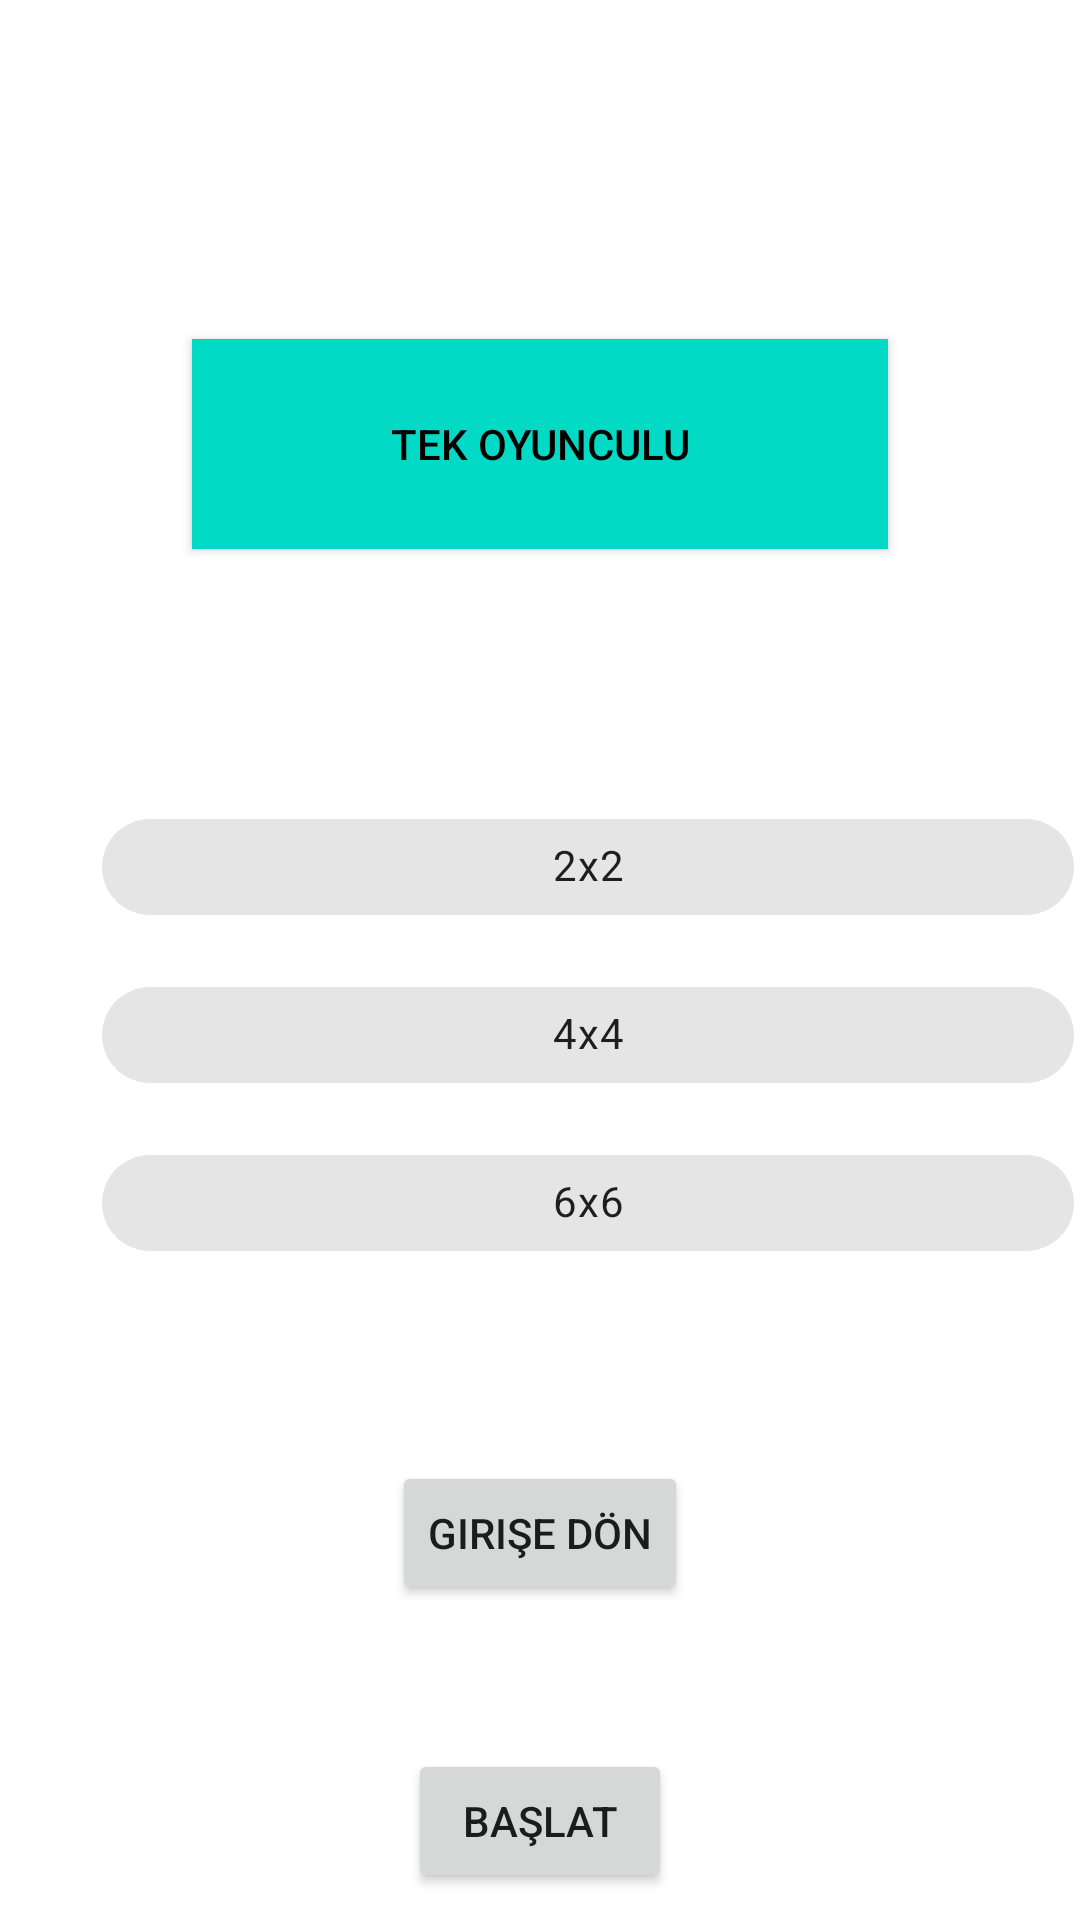

Here is an Android app screen rendered from its layout file. Give the layout XML and the strings, colors and styles it references.
<!-- AndroidManifest.xml: application theme Theme.Yazlab3 -->
<!-- res/layout/activity_giris_secenek.xml -->
<?xml version="1.0" encoding="utf-8"?>
<androidx.constraintlayout.widget.ConstraintLayout xmlns:android="http://schemas.android.com/apk/res/android"
    xmlns:app="http://schemas.android.com/apk/res-auto"
    xmlns:tools="http://schemas.android.com/tools"
    android:layout_width="match_parent"
    android:layout_height="match_parent"
    tools:context=".girisSecenek">

    <ToggleButton
        android:id="@+id/button_player_count"
        android:layout_width="232dp"
        android:layout_height="70dp"
        android:layout_marginTop="199dp"
        android:layout_marginBottom="82dp"
        android:background="@color/teal_200"
        android:text="ToggleButton"
        android:textColor="@color/black"
        android:textOff="Tek Oyunculu"
        android:textOn="Çok Oyunculu"
        app:layout_constraintBottom_toTopOf="@+id/chipGroup"
        app:layout_constraintEnd_toEndOf="parent"
        app:layout_constraintStart_toStartOf="parent"
        app:layout_constraintTop_toTopOf="parent" />

    <com.google.android.material.chip.ChipGroup
        android:id="@+id/chipGroup"
        android:layout_width="324dp"
        android:layout_height="174dp"
        android:layout_marginStart="34dp"
        android:layout_marginEnd="34dp"
        android:layout_marginBottom="144dp"
        app:singleSelection="true"
        app:chipSpacingVertical="8dp"
        app:layout_constraintBottom_toTopOf="@+id/button_start"
        app:layout_constraintEnd_toEndOf="parent"
        app:layout_constraintHorizontal_bias="0.0"
        app:layout_constraintStart_toStartOf="parent"
        app:layout_constraintTop_toBottomOf="@+id/button_player_count">

        <com.google.android.material.chip.Chip
            android:id="@+id/chip_x2"
            android:layout_width="match_parent"
            android:layout_height="wrap_content"
            android:checkable="true"
            android:fontFamily="sans-serif"
            android:text="2x2"
            android:textAlignment="center"
            app:checkedIcon="@android:color/holo_green_light" />

        <com.google.android.material.chip.Chip
            android:id="@+id/chip_x4"
            android:layout_width="match_parent"
            android:layout_height="wrap_content"
            android:checkable="true"
            android:text="4x4"
            android:textAlignment="center"
            app:checkedIcon="@android:color/holo_green_light" />

        <com.google.android.material.chip.Chip
            android:id="@+id/chip_x6"
            android:layout_width="match_parent"
            android:layout_height="wrap_content"
            android:checkable="true"
            android:text="6x6"
            android:textAlignment="center"
            app:checkedIcon="@android:color/holo_green_light" />
    </com.google.android.material.chip.ChipGroup>

    <Button
        android:id="@+id/button_start"
        android:layout_width="wrap_content"
        android:layout_height="wrap_content"
        android:layout_marginBottom="95dp"
        android:text="Başlat"
        app:layout_constraintBottom_toBottomOf="parent"
        app:layout_constraintEnd_toEndOf="parent"
        app:layout_constraintStart_toStartOf="parent"
        app:layout_constraintTop_toBottomOf="@+id/chipGroup" />

    <Button
        android:id="@+id/mainmenuButton"
        android:layout_width="wrap_content"
        android:layout_height="wrap_content"
        android:text="Girişe dön"
        app:layout_constraintBottom_toTopOf="@+id/button_start"
        app:layout_constraintEnd_toEndOf="parent"
        app:layout_constraintStart_toStartOf="parent"
        app:layout_constraintTop_toBottomOf="@+id/chipGroup" />

</androidx.constraintlayout.widget.ConstraintLayout>
<!-- resources referenced by this layout -->
<resources>
  <style name="Theme.Yazlab3" parent="Theme.MaterialComponents.DayNight.DarkActionBar">
          
          <item name="colorPrimary">@color/purple_500</item>
          <item name="colorPrimaryVariant">@color/purple_700</item>
          <item name="colorOnPrimary">@color/white</item>
          
          <item name="colorSecondary">@color/teal_200</item>
          <item name="colorSecondaryVariant">@color/teal_700</item>
          <item name="colorOnSecondary">@color/black</item>
          
          <item name="android:statusBarColor">?attr/colorPrimaryVariant</item>
          
      </style>
  <!-- not gathered from this repository: default colours our renderer supplied (Android Studio template values) -->
  <color name="purple_500">#FF6200EE</color>
  <color name="purple_700">#FF3700B3</color>
  <color name="teal_200">#FF03DAC5</color>
  <color name="teal_700">#FF018786</color>
  <color name="black">#FF000000</color>
  <color name="white">#FFFFFFFF</color>
</resources>
